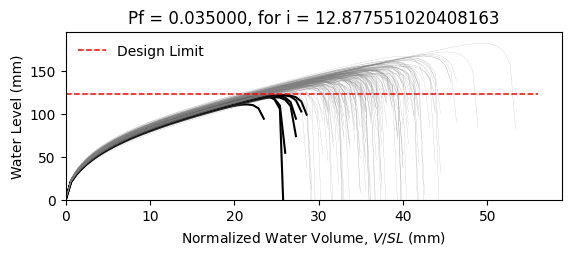

The table this chart was drawn from, first rows:
W10X12, L = 360.0 in, slope = 0.020833333333333332 in/in, dead load = 6.944444444444444e-05 kip/in…
zwlim AISC Appendix 2, zwlim DAMP, zwlim Proposed for ASCE 7, zwlim Neglect Ponding, dhnom Denver, dhnom New York, dhnom New Orleans, dh Denver, dh New York, dh New Orleans, dmax
4.472, 3.396, 4.412, 7.15, 1.35, 1.35, 1.35, 2.779, 2.779, 2.779, 5.743, Safe, 
4.472, 3.396, 4.412, 7.15, 1.35, 1.35, 1.35, 2.779, 2.779, 2.779, 5.375, Safe, 
4.472, 3.396, 4.412, 7.15, 1.35, 1.35, 1.35, 2.779, 2.779, 2.779, 5.464, Safe, 
4.472, 3.396, 4.412, 7.15, 1.35, 1.35, 1.35, 2.779, 2.779, 2.779, 6.194, Safe, 
4.472, 3.396, 4.412, 7.15, 1.35, 1.35, 1.35, 2.779, 2.779, 2.779, 4.856, Safe, 
4.472, 3.396, 4.412, 7.15, 1.35, 1.35, 1.35, 2.779, 2.779, 2.779, 7.17, Safe, 
4.472, 3.396, 4.412, 7.15, 1.35, 1.35, 1.35, 2.779, 2.779, 2.779, 5.606, Safe, 
4.472, 3.396, 4.412, 7.15, 1.35, 1.35, 1.35, 2.779, 2.779, 2.779, 5.207, Safe, 
4.472, 3.396, 4.412, 7.15, 1.35, 1.35, 1.35, 2.779, 2.779, 2.779, 5.914, Safe, 
4.472, 3.396, 4.412, 7.15, 1.35, 1.35, 1.35, 2.779, 2.779, 2.779, 5.552, Safe, 
4.472, 3.396, 4.412, 7.15, 1.35, 1.35, 1.35, 2.779, 2.779, 2.779, 4.783, Fail, 
4.472, 3.396, 4.412, 7.15, 1.35, 1.35, 1.35, 2.779, 2.779, 2.779, 4.761, Fail, 
4.472, 3.396, 4.412, 7.15, 1.35, 1.35, 1.35, 2.779, 2.779, 2.779, 6.218, Safe, 
4.472, 3.396, 4.412, 7.15, 1.35, 1.35, 1.35, 2.779, 2.779, 2.779, 5.335, Safe, 
4.472, 3.396, 4.412, 7.15, 1.35, 1.35, 1.35, 2.779, 2.779, 2.779, 5.897, Safe, 
4.472, 3.396, 4.412, 7.15, 1.35, 1.35, 1.35, 2.779, 2.779, 2.779, 5.595, Safe, 
4.472, 3.396, 4.412, 7.15, 1.35, 1.35, 1.35, 2.779, 2.779, 2.779, 5.732, Safe, 
4.472, 3.396, 4.412, 7.15, 1.35, 1.35, 1.35, 2.779, 2.779, 2.779, 6.316, Safe, 
4.472, 3.396, 4.412, 7.15, 1.35, 1.35, 1.35, 2.779, 2.779, 2.779, 5.344, Safe, 
4.472, 3.396, 4.412, 7.15, 1.35, 1.35, 1.35, 2.779, 2.779, 2.779, 5.689, Safe, 
4.472, 3.396, 4.412, 7.15, 1.35, 1.35, 1.35, 2.779, 2.779, 2.779, 5.128, Safe, 
4.472, 3.396, 4.412, 7.15, 1.35, 1.35, 1.35, 2.779, 2.779, 2.779, 5.991, Safe, 
4.472, 3.396, 4.412, 7.15, 1.35, 1.35, 1.35, 2.779, 2.779, 2.779, 5.645, Safe, 
4.472, 3.396, 4.412, 7.15, 1.35, 1.35, 1.35, 2.779, 2.779, 2.779, 5.663, Safe, 
4.472, 3.396, 4.412, 7.15, 1.35, 1.35, 1.35, 2.779, 2.779, 2.779, 5.66, Safe, 
4.472, 3.396, 4.412, 7.15, 1.35, 1.35, 1.35, 2.779, 2.779, 2.779, 5.051, Safe, 
4.472, 3.396, 4.412, 7.15, 1.35, 1.35, 1.35, 2.779, 2.779, 2.779, 6.001, Safe, 
4.472, 3.396, 4.412, 7.15, 1.35, 1.35, 1.35, 2.779, 2.779, 2.779, 5.45, Safe, 
4.472, 3.396, 4.412, 7.15, 1.35, 1.35, 1.35, 2.779, 2.779, 2.779, 5.353, Safe, 
4.472, 3.396, 4.412, 7.15, 1.35, 1.35, 1.35, 2.779, 2.779, 2.779, 6.112, Safe, 
4.472, 3.396, 4.412, 7.15, 1.35, 1.35, 1.35, 2.779, 2.779, 2.779, 6.114, Safe, 
4.472, 3.396, 4.412, 7.15, 1.35, 1.35, 1.35, 2.779, 2.779, 2.779, 5.754, Safe, 
4.472, 3.396, 4.412, 7.15, 1.35, 1.35, 1.35, 2.779, 2.779, 2.779, 5.411, Safe, 
4.472, 3.396, 4.412, 7.15, 1.35, 1.35, 1.35, 2.779, 2.779, 2.779, 6.243, Safe, 
4.472, 3.396, 4.412, 7.15, 1.35, 1.35, 1.35, 2.779, 2.779, 2.779, 5.938, Safe, 
4.472, 3.396, 4.412, 7.15, 1.35, 1.35, 1.35, 2.779, 2.779, 2.779, 5.311, Safe, 
4.472, 3.396, 4.412, 7.15, 1.35, 1.35, 1.35, 2.779, 2.779, 2.779, 5.617, Safe, 
4.472, 3.396, 4.412, 7.15, 1.35, 1.35, 1.35, 2.779, 2.779, 2.779, 5.993, Safe, 
4.472, 3.396, 4.412, 7.15, 1.35, 1.35, 1.35, 2.779, 2.779, 2.779, 6.263, Safe, 
4.472, 3.396, 4.412, 7.15, 1.35, 1.35, 1.35, 2.779, 2.779, 2.779, 4.831, Safe, 
4.472, 3.396, 4.412, 7.15, 1.35, 1.35, 1.35, 2.779, 2.779, 2.779, 6.564, Safe, 
4.472, 3.396, 4.412, 7.15, 1.35, 1.35, 1.35, 2.779, 2.779, 2.779, 5.575, Safe, 
4.472, 3.396, 4.412, 7.15, 1.35, 1.35, 1.35, 2.779, 2.779, 2.779, 5.486, Safe, 
4.472, 3.396, 4.412, 7.15, 1.35, 1.35, 1.35, 2.779, 2.779, 2.779, 5.755, Safe, 
4.472, 3.396, 4.412, 7.15, 1.35, 1.35, 1.35, 2.779, 2.779, 2.779, 6.091, Safe, 
4.472, 3.396, 4.412, 7.15, 1.35, 1.35, 1.35, 2.779, 2.779, 2.779, 5.147, Safe, 
4.472, 3.396, 4.412, 7.15, 1.35, 1.35, 1.35, 2.779, 2.779, 2.779, 5.78, Safe, 
4.472, 3.396, 4.412, 7.15, 1.35, 1.35, 1.35, 2.779, 2.779, 2.779, 5.184, Safe, 
4.472, 3.396, 4.412, 7.15, 1.35, 1.35, 1.35, 2.779, 2.779, 2.779, 5.715, Safe, 
4.472, 3.396, 4.412, 7.15, 1.35, 1.35, 1.35, 2.779, 2.779, 2.779, 5.242, Safe, 
4.472, 3.396, 4.412, 7.15, 1.35, 1.35, 1.35, 2.779, 2.779, 2.779, 5.902, Safe, 
4.472, 3.396, 4.412, 7.15, 1.35, 1.35, 1.35, 2.779, 2.779, 2.779, 4.744, Fail, 
4.472, 3.396, 4.412, 7.15, 1.35, 1.35, 1.35, 2.779, 2.779, 2.779, 5.785, Safe, 
4.472, 3.396, 4.412, 7.15, 1.35, 1.35, 1.35, 2.779, 2.779, 2.779, 5.415, Safe, 
4.472, 3.396, 4.412, 7.15, 1.35, 1.35, 1.35, 2.779, 2.779, 2.779, 6.383, Safe, 
4.472, 3.396, 4.412, 7.15, 1.35, 1.35, 1.35, 2.779, 2.779, 2.779, 5.067, Safe, 
4.472, 3.396, 4.412, 7.15, 1.35, 1.35, 1.35, 2.779, 2.779, 2.779, 5.548, Safe, 
4.472, 3.396, 4.412, 7.15, 1.35, 1.35, 1.35, 2.779, 2.779, 2.779, 5.205, Safe, 
4.472, 3.396, 4.412, 7.15, 1.35, 1.35, 1.35, 2.779, 2.779, 2.779, 5.178, Safe, 
... 142 more rows
